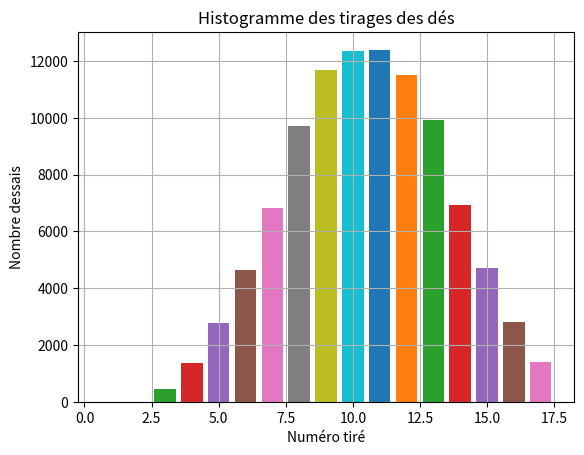

Write the Python code that produced this figure.

import numpy as np 
import matplotlib.pyplot as plt

# Graphique en python : 

#np.log(4)
#x = range(10)
#y = range(0,20,2)

#plt.plot(x,y)
#plt.title('Titre du graphique')
#plt.grid(True)
#plt.xlabel('nomaxex')
#plt.ylabel('nomaxey')
#plt.bar()
#plt.show()


z = range(100000)
d = {1:0,2:0,3:0,4:0,5:0,6:0,7:0,8:0,9:0,10:0,11:0,12:0,13:0,14:0,15:0,16:0,17:0,18:0,}
for i in z:
    de1 = np.random.randint(1,7)
    de2 = np.random.randint(1,7)
    de3 = np.random.randint(1,7)
    de = de1 + de2 + de3

    d[de] = d[de] +1

#Histogramme
plt.title('Histogramme des tirages des dés')
plt.xlabel('Numéro tiré')
plt.ylabel('Nombre d''essais')
for i in  range(1,18):
    plt.bar(i,d[i])

plt.grid(True)
plt.show()